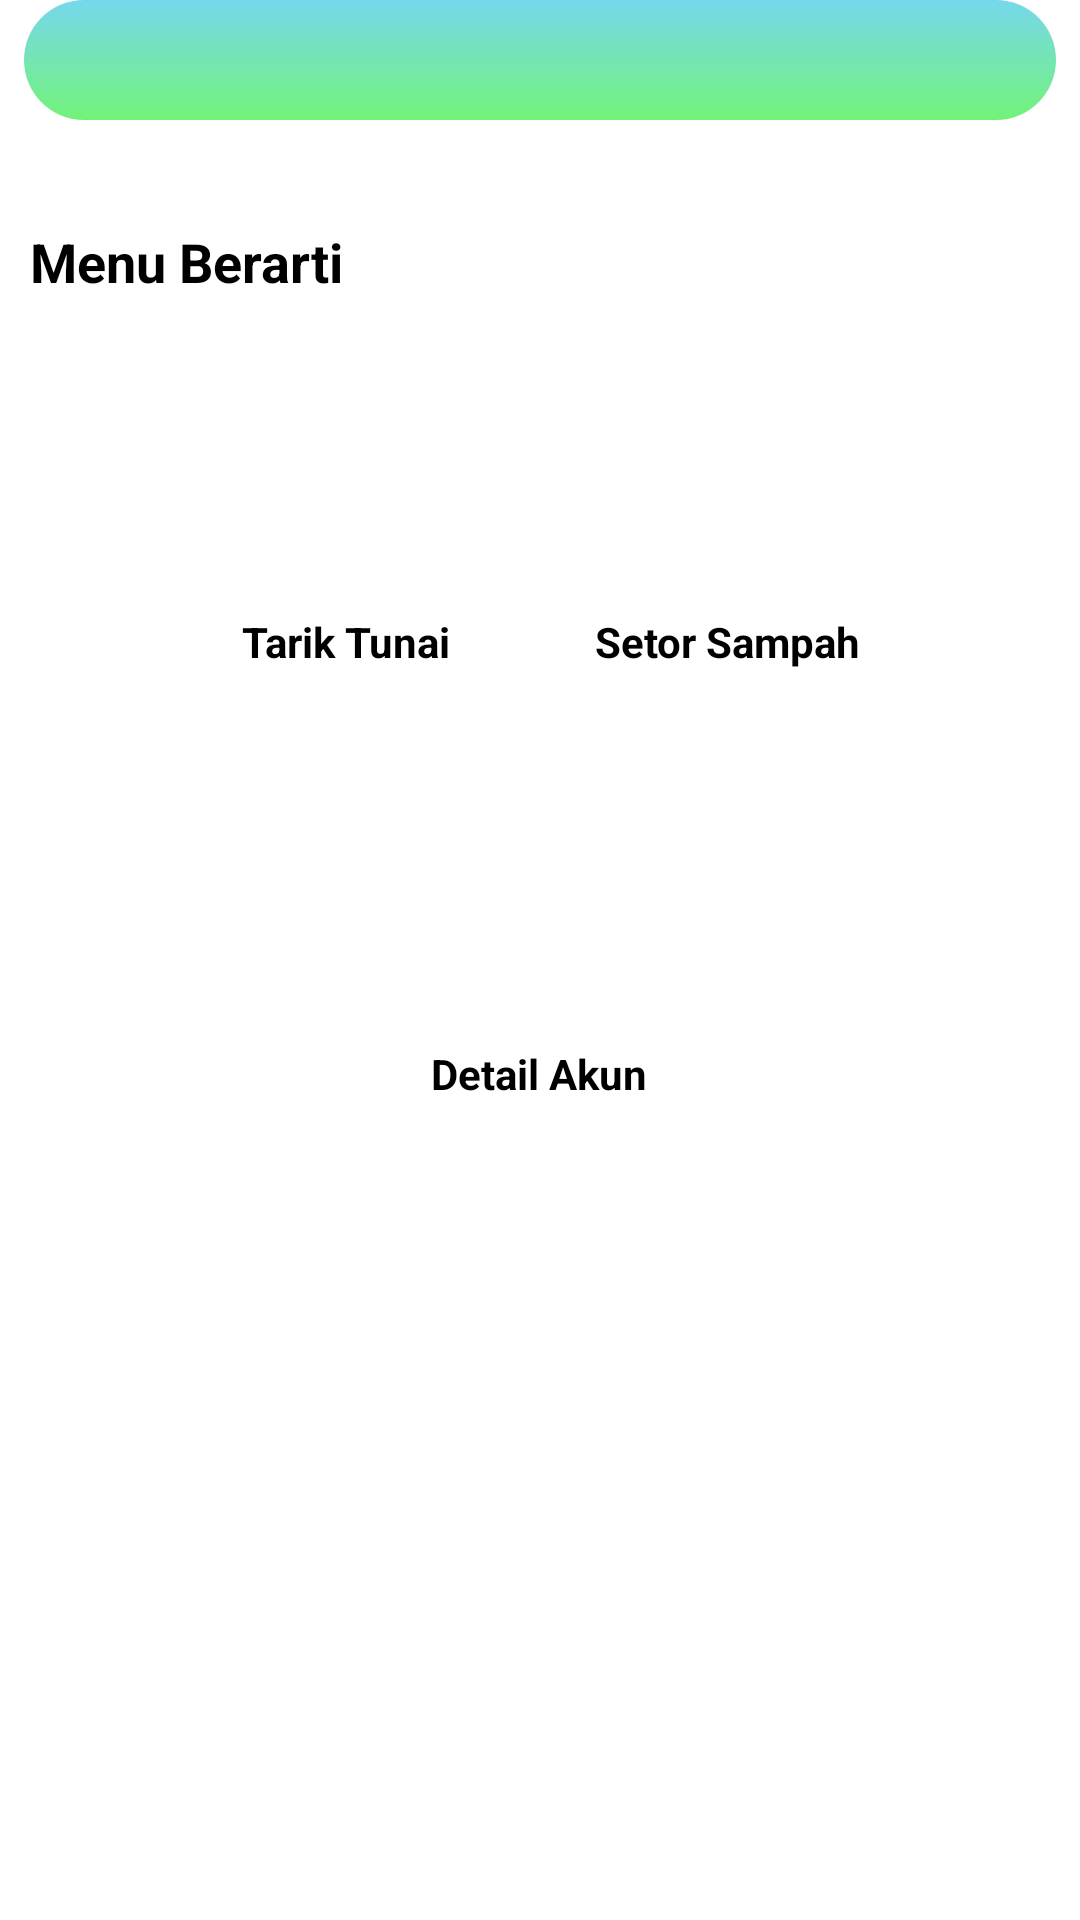

Here is an Android app screen rendered from its layout file. Give the layout XML and the strings, colors and styles it references.
<!-- AndroidManifest.xml: application theme Base.Theme.Saber -->
<!-- res/layout/activity_user_dashboard.xml -->
<?xml version="1.0" encoding="utf-8"?>
<LinearLayout xmlns:android="http://schemas.android.com/apk/res/android"
              android:orientation="vertical"
              android:layout_width="match_parent"
              android:layout_height="wrap_content">

    <LinearLayout
            android:id="@+id/pinPointLocClickable"
            android:layout_marginBottom="20dp"
            android:layout_marginStart="8dp"
            android:layout_marginEnd="8dp"
            android:orientation="horizontal"
            android:background="@drawable/gradient_color_transparent_bg_btn"
            android:layout_width="match_parent"
            android:layout_height="wrap_content">

        <ImageView
                android:id="@+id/locationIcon"
                android:layout_marginStart="20dp"
                android:layout_marginEnd="5dp"
                android:layout_marginTop="5dp"
                android:layout_marginBottom="5dp"
                android:layout_gravity="start|center"
                android:layout_width="30dp"
                android:layout_height="30dp"/>

        <TextView
                android:id="@+id/pinPointLocTitle"
                android:layout_gravity="start|center"
                style="@style/huge_tittle_text"
                android:textColor="@color/white_transparent"
                android:layout_width="wrap_content"
                android:layout_height="wrap_content"/>

    </LinearLayout>

    <LinearLayout
        android:id="@+id/decoContainer"
        android:layout_width="wrap_content"
        android:orientation="vertical"
        android:layout_height="wrap_content"/>

    <LinearLayout
            android:orientation="vertical"
            android:layout_width="match_parent"
            android:layout_height="match_parent">

        <TextView
                android:layout_marginStart="10dp"
                android:layout_marginTop="15dp"
                style="@style/huge_tittle_text_black"
                android:text="@string/dashboard_title_menu_2"
                android:layout_width="wrap_content"
                android:layout_height="wrap_content"/>

        <FrameLayout
                android:orientation="horizontal"
                android:layout_width="match_parent"
                android:layout_height="wrap_content">

            <LinearLayout
                    android:layout_gravity="center"
                    android:layout_width="wrap_content"
                    android:layout_height="wrap_content">

                <LinearLayout
                        android:id="@+id/withdrawLabelClickable"
                        android:layout_margin="20dp"
                        android:layout_gravity="center"
                        android:orientation="vertical"
                        android:layout_width="wrap_content"
                        android:layout_height="wrap_content">

                    <ImageView
                            style="@style/dashboard_label_icon"
                            android:id="@+id/withdrawLabelIcon"/>

                    <TextView
                            style="@style/small_tittle_text_black"
                            android:layout_gravity="center"
                            android:text="@string/withdraw_label"
                            android:layout_width="wrap_content"
                            android:layout_height="wrap_content"/>

                </LinearLayout>

                <LinearLayout
                        android:id="@+id/trashDeliverClickable"
                        android:layout_margin="20dp"
                        android:layout_gravity="center"
                        android:orientation="vertical"
                        android:layout_width="wrap_content"
                        android:layout_height="wrap_content">

                    <ImageView
                            android:id="@+id/trashDeliverIcon"
                            style="@style/dashboard_label_icon"/>

                    <TextView
                            style="@style/small_tittle_text_black"
                            android:layout_gravity="center"
                            android:text="@string/trash_deliver_label"
                            android:layout_width="wrap_content"
                            android:layout_height="wrap_content"/>

                </LinearLayout>

            </LinearLayout>

        </FrameLayout>

        <FrameLayout
                android:layout_width="match_parent"
                android:layout_height="wrap_content">

            <LinearLayout
                    android:id="@+id/detailAccountClickable"
                    android:layout_margin="20dp"
                    android:layout_gravity="center"
                    android:orientation="vertical"
                    android:layout_width="wrap_content"
                    android:layout_height="wrap_content">

                <ImageView
                        android:id="@+id/detailLabelIcon"
                        style="@style/dashboard_label_icon"/>

                <TextView
                        style="@style/small_tittle_text_black"
                        android:layout_gravity="center"
                        android:text="@string/account_detail_label"
                        android:layout_width="wrap_content"
                        android:layout_height="wrap_content"/>

            </LinearLayout>

        </FrameLayout>

    </LinearLayout>
</LinearLayout>
<!-- resources referenced by this layout -->
<resources>
  <color name="white_transparent">#85FFFFFF</color>
  <!-- drawable gradient_color_transparent_bg_btn (drawable) -->
  <?xml version="1.0" encoding="utf-8"?>
  <shape
      android:shape="rectangle"
      xmlns:android="http://schemas.android.com/apk/res/android">
  
      <gradient
          android:startColor="@color/green_transparent"
          android:endColor="@color/skyBlue_transparent"
          android:angle="90"
          android:type="linear" />
  
      <corners android:radius="30dp" />
  </shape>
  <string name="account_detail_label">Detail Akun</string>
  <string name="dashboard_title_menu_2">Menu Berarti</string>
  <string name="trash_deliver_label">Setor Sampah</string>
  <string name="withdraw_label">Tarik Tunai</string>
  <style name="dashboard_label_icon">
          <item name="android:layout_margin">5dp</item>
          <item name="android:layout_gravity">center</item>
          <item name="android:layout_width">75dp</item>
          <item name="android:layout_height">75dp</item>
      </style>
  <style name="huge_tittle_text" parent="TextAppearance.AppCompat">
          <item name="android:textSize">16sp</item>
          <item name="android:textColor">@color/white</item>
          <item name="android:textAlignment">center</item>
          <item name="android:textStyle">bold</item>
      </style>
  <style name="huge_tittle_text_black" parent="TextAppearance.AppCompat">
          <item name="android:textSize">18sp</item>
          <item name="android:textColor">@color/black</item>
          <item name="android:textAlignment">textStart</item>
          <item name="android:textStyle">bold</item>
      </style>
  <style name="small_tittle_text_black" parent="TextAppearance.AppCompat">
          <item name="android:textSize">14sp</item>
          <item name="android:textColor">@color/black</item>
          <item name="android:textAlignment">center</item>
          <item name="android:textStyle">bold</item>
      </style>
  <style name="Base.Theme.Saber" parent="Theme.MaterialComponents.Light.NoActionBar">
          <item name="android:windowFullscreen">true</item>
          <item name="colorPrimary">@color/green</item>
          <item name="android:spinnerItemStyle">@style/spinnerStyle</item>
          <item name="android:spinnerDropDownItemStyle">@style/spinnerItemStyle</item>
          <item name="android:textColor">@color/calmBlack</item>
      </style>
  <color name="green_transparent">#9915EA1E</color>
  <color name="skyBlue_transparent">#9A1DBEE1</color>
  <color name="white">#FFFFFFFF</color>
  <color name="black">#FF000000</color>
  <color name="green">#15EA1E</color>
  <style name="spinnerStyle">
          <item name="android:padding">0dp</item>
          <item name="android:textSize">14sp</item>
          <item name="android:textColor">@color/grey2</item>
      </style>
  <style name="spinnerItemStyle">
          <item name="android:background">@color/white</item>
          <item name="android:padding">1dp</item>
          <item name="android:textSize">14sp</item>
          <item name="android:textColor">@color/black</item>
      </style>
  <color name="calmBlack">#222222</color>
  <color name="grey2">#7B7B7B</color>
</resources>
